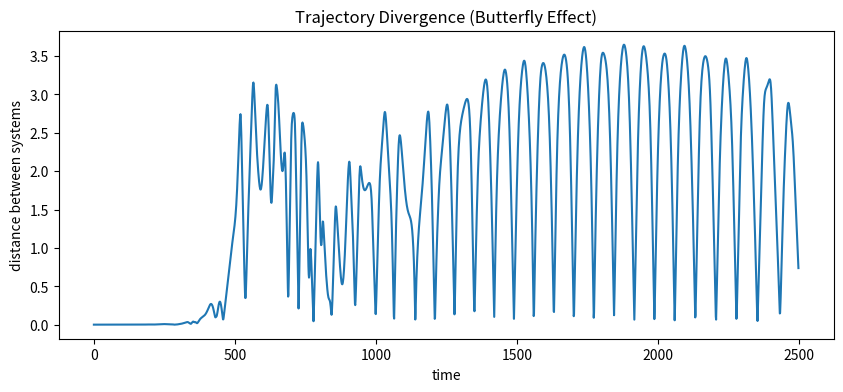

Generate this figure with matplotlib:
import numpy as np
import matplotlib.pyplot as plt
from matplotlib.animation import FuncAnimation

g = 9.81
L1 = L2 = 1
m1 = m2 = 1
dt = 0.02

# condições iniciais (quase iguais)
theta1_A, theta2_A = np.pi/2, np.pi/2
theta1_B, theta2_B = np.pi/2, np.pi/2 + 0.001

omega1_A = omega2_A = 0
omega1_B = omega2_B = 0

steps = 2500

def step(theta1, theta2, omega1, omega2):

    delta = theta2 - theta1

    den1 = (m1+m2)*L1 - m2*L1*np.cos(delta)**2
    den2 = (L2/L1)*den1

    a1 = (m2*L1*omega1**2*np.sin(delta)*np.cos(delta) +
          m2*g*np.sin(theta2)*np.cos(delta) +
          m2*L2*omega2**2*np.sin(delta) -
          (m1+m2)*g*np.sin(theta1)) / den1

    a2 = (-m2*L2*omega2**2*np.sin(delta)*np.cos(delta) +
          (m1+m2)*(g*np.sin(theta1)*np.cos(delta) -
          L1*omega1**2*np.sin(delta) -
          g*np.sin(theta2))) / den2

    omega1 += a1*dt
    omega2 += a2*dt

    theta1 += omega1*dt
    theta2 += omega2*dt

    return theta1, theta2, omega1, omega2


# armazenar trajetórias
x1_A, y1_A = [], []
x2_A, y2_A = [], []

x1_B, y1_B = [], []
x2_B, y2_B = [], []

distance = []

for i in range(steps):

    theta1_A, theta2_A, omega1_A, omega2_A = step(
        theta1_A, theta2_A, omega1_A, omega2_A
    )

    theta1_B, theta2_B, omega1_B, omega2_B = step(
        theta1_B, theta2_B, omega1_B, omega2_B
    )

    x1A = L1*np.sin(theta1_A)
    y1A = -L1*np.cos(theta1_A)

    x2A = x1A + L2*np.sin(theta2_A)
    y2A = y1A - L2*np.cos(theta2_A)

    x1_A.append(x1A)
    y1_A.append(y1A)

    x2_A.append(x2A)
    y2_A.append(y2A)

    x1B = L1*np.sin(theta1_B)
    y1B = -L1*np.cos(theta1_B)

    x2B = x1B + L2*np.sin(theta2_B)
    y2B = y1B - L2*np.cos(theta2_B)

    x1_B.append(x1B)
    y1_B.append(y1B)

    x2_B.append(x2B)
    y2_B.append(y2B)

    d = np.sqrt((x2A - x2B)**2 + (y2A - y2B)**2)
    distance.append(d)


# gráfico
fig, ax = plt.subplots(figsize=(7,7), facecolor="black")
ax.set_facecolor("black")
ax.set_xlim(-2,2)
ax.set_ylim(-2,2)
ax.set_aspect("equal")
ax.axis("off")

lineA, = ax.plot([],[], 'o-', color="cyan", lw=2, markersize=6)
lineB, = ax.plot([],[], 'o-', color="orange", lw=2, markersize=6)

traceA, = ax.plot([],[], color="cyan", alpha=0.5, linestyle='dashed')
traceB, = ax.plot([],[], color="orange", alpha=0.5, linestyle="dashed")

trailA_x, trailA_y = [], []
trailB_x, trailB_y = [], []

def update(i):

    lineA.set_data([0, x1_A[i], x2_A[i]], [0, y1_A[i], y2_A[i]])
    lineB.set_data([0, x1_B[i], x2_B[i]], [0, y1_B[i], y2_B[i]])

    trailA_x.append(x2_A[i])
    trailA_y.append(y2_A[i])

    trailB_x.append(x2_B[i])
    trailB_y.append(y2_B[i])

    traceA.set_data(trailA_x, trailA_y)
    traceB.set_data(trailB_x, trailB_y)

    return lineA, lineB, traceA, traceB

ani = FuncAnimation(fig, update, frames=steps, interval=20)

plt.figure(figsize=(10,4))
plt.plot(distance)
plt.title("Trajectory Divergence (Butterfly Effect)")
plt.xlabel("time")
plt.ylabel("distance between systems")
plt.show()
